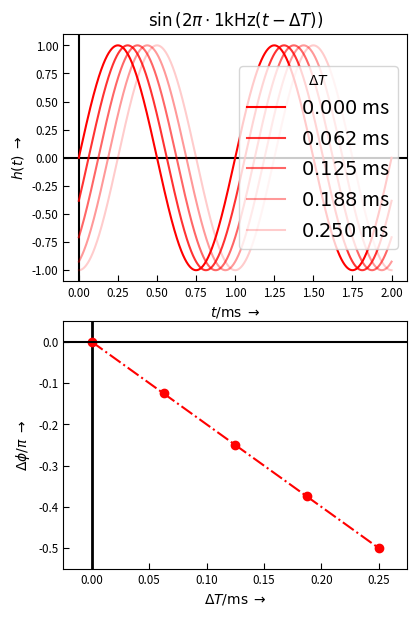

Here is the Python script that generated this plot: (Note: this script raises an exception after producing the figure.)
#!/usr/bin/env python
# -*- coding: iso-8859-15 -*-
# DFT_plot_signals.py ====================================================
# 
#
# Plots zum Kapitel "FIL":
#    Darstellung der Phase eines Sinussignals in Abhängigkeit der Verzögerung
# 
#
#
#
# 
# (c) 2016-Apr-04 Christian Münker - Files zur Vorlesung "DSV auf FPGAs"
#===========================================================================
from __future__ import division, print_function, unicode_literals, absolute_import # v3line15

import numpy as np
import numpy.random as rnd
from numpy import (pi, log10, sqrt, exp, sin, cos, tan, angle, arange,
                    linspace, array, zeros, ones)
from numpy.fft import fft, ifft, fftshift, ifftshift, fftfreq
import scipy.signal as sig
import scipy.interpolate as intp

import matplotlib as mpl
import matplotlib.pyplot as plt
from matplotlib.pyplot import (figure, plot, stem, grid, xlabel, ylabel,
    subplot, title, clf, xlim, ylim)

from matplotlib.patches import FancyArrow, Circle
import matplotlib.gridspec as gridspec

#import dsp_fpga_lib as dsp
#-------- ----------------------------------------------------------------
# ... Ende der gem. import-Anweisungen

#mpl.rcParams['xtick.labelsize'] = 'small'
mpl.rc('xtick', labelsize='small', direction='in')#, major.size = 4)
mpl.rc('xtick.major', size = 4)
mpl.rc('ytick', labelsize='small', direction='in')
mpl.rc('ytick.major', size = 4)
mpl.rc('lines', markersize = 6)

mpl.rcParams['ytick.labelsize'] = 'small'

def scale_axis(val, scale = 0.1):
    delta = abs(max(val) - min(val))
    return [min(val) - delta * scale, max(val) + delta * scale]

PRINT = True            
#BASE_DIR = "/home/<user>/Daten/HM/dsvFPGA/Vorlesung/2016ss/nologo/img/"
BASE_DIR = "D:/Daten/HM/dsvFPGA/Vorlesung/2016ss/nologo/img/"
FILENAME = "FIL_phase_sin_" 
FMT = ".svg"

fsig = 1 # signal frequency in kHz
Tmax = 2#e-3 # max. simulation time

TDel = 1/16 # delay time in ms
N = 1000 # plot points
NPlots = 5 # number of plots

# generate time array

t = linspace(0,Tmax,num=N) # "analog" time 0 ... NFFT in NFFT*OSR steps

bbox_props = dict(boxstyle="Round, pad=0.3", fc="white", ec="k", lw=1)

fig1 = figure(figsize=(4,6), num = 1)
ax1 = fig1.add_subplot(211)
ax1.set_title(r"$\sin \left(2 \pi \cdot %d \mathrm{kHz} (t - \Delta T)\right)$" %(fsig))
for i in arange(NPlots):
    x = sin(2*pi*fsig*(t-i*TDel))
    ax1.plot(t,x, alpha = (NPlots - i)/NPlots, color = 'r',
             label = r"$%.3f$ ms" %(i*TDel))

ax1.legend(fontsize = 14, framealpha = 0.8, title = "$\Delta T$")
plt.axhline(y = 0, color='k', zorder = 0)
plt.axvline(x = 0, color='k', zorder = 0)

ax1.set_xlabel(r'$t / \mathrm{ms} \; \rightarrow$')
ax1.set_ylabel(r'$h(t) \; \rightarrow$')

ax1.set_ylim([-1.1, 1.1])
    
#ax1.text(TDel, 0.5, r'$ N = %d$'%(TDel),
#        horizontalalignment='center',
#        verticalalignment='bottom',
#        fontsize=16, color='k',
#        transform=ax1.transData,
#        bbox = bbox_props)

ax2 = fig1.add_subplot(212)

delta_t = arange(NPlots) * TDel
delta_phi = -delta_t * fsig * 2

ax2.set_xlabel(r'$\Delta T / \mathrm{ms}  \; \rightarrow$')
ax2.set_ylabel(r'$\Delta \phi/ \pi   \; \rightarrow$')

ax2.plot(delta_t, delta_phi, 'ro', linestyle = '-.')

plt.axhline(y = 0, color='k')
plt.axvline(x = 0, color='k', linestyle = '-', zorder = 0, lw = 2)

ax2.set_xlim(scale_axis(delta_t))
ax2.set_ylim(scale_axis(delta_phi))

fig1.tight_layout(pad = 0.1)

if PRINT:
    fig1.savefig(BASE_DIR + FILENAME + str(int(fsig)) + "_kHz" + FMT)
###########################################################################
TDel = 0.25
fsig = 1
f = linspace(1, 2, num = NPlots) * fsig

fig2 = figure(figsize=(4,6), num = 2)
ax21 = fig2.add_subplot(211)
ax21.set_title(r"$\sin \left(f_{sig}  (t - \Delta T)\right)$" )
for i in arange(NPlots):
    x = sin(2 * pi* f[i]*(t-TDel))
    ax21.plot(t,x, alpha = (NPlots - i)/NPlots, color = 'b',
             label = r"$%.2f$ kHz" %(f[i]))

ax21.legend(fontsize = 14, framealpha = 0.8, title = "$f_{sig}$")
plt.axhline(y = 0, color='k', zorder = 0)
plt.axvline(x = 0, color='k', zorder = 0)

ax21.set_xlabel(r'$t / \mathrm{ms} \; \rightarrow$')
ax21.set_ylabel(r'$h(t) \; \rightarrow$')

ax21.set_ylim([-1.1, 1.1])
    


ax22 = fig2.add_subplot(212)

#f = arange(1,NPlots) * fsig
delta_phi = -TDel * f * 2

ax22.set_xlabel(r'$f_{sig} / \mathrm{kHz}  \; \rightarrow$')
ax22.set_ylabel(r'$\Delta \phi/ \pi   \; \rightarrow$')

ax22.plot(f, delta_phi, 'bo', linestyle = '-.')

plt.axhline(y = 0, color='k')
plt.axvline(x = 0, color='k', linestyle = '-', zorder = 0, lw = 2)

ax22.set_xlim(scale_axis(f))
ax22.set_ylim(scale_axis(delta_phi))

ax22.text(max(f), max(delta_phi), r'$ \Delta T = %0.2f$ ms'%(TDel),
        horizontalalignment='right',
        verticalalignment='top',
        fontsize=16, color='k',
#        transform=ax2.transAxes,
        bbox = bbox_props)

fig2.tight_layout(pad = 0.1)
if PRINT:
    fig2.savefig(BASE_DIR + FILENAME + str(int(TDel*1000)) + "_us" + FMT)

plt.show()